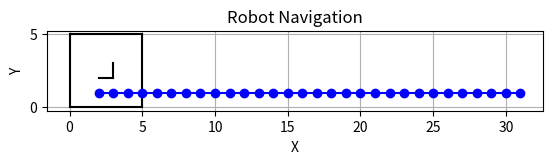

The script that saved this image:
import math
import random
import matplotlib.pyplot as plt

class ProximitySensor:
    def __init__(self, angle, range_percent):
        self.angle = angle  # Angle relative to robot's heading
        self.range = range_percent  # Range as a percentage of square length

    def detect_obstacle(self, robot_position, robot_heading, walls):
        # Calculate sensor's position relative to robot's position and heading
        # Adjust angle based on robot's heading
        adjusted_angle = self.angle + robot_heading
        sensor_x = robot_position[0] + math.cos(math.radians(adjusted_angle))
        sensor_y = robot_position[1] + math.sin(math.radians(adjusted_angle))

        # Check for obstacles within sensor's range
        for wall in walls:
            if self.is_within_range(robot_position, (sensor_x, sensor_y), wall):
                distance = self.calculate_distance(robot_position, (sensor_x, sensor_y), wall)
                return 1 - (distance / self.range)

        return 0  # No obstacle detected within range

    def is_within_range(self, robot_position, sensor_position, wall):
        # Check if the sensor's beam intersects with the wall
        # This could be done using ray tracing or other methods
        # For simplicity, we'll use a simple distance check
        distance_to_wall = math.sqrt((sensor_position[0] - wall[0]) ** 2 + (sensor_position[1] - wall[1]) ** 2)
        return distance_to_wall <= self.range

    def calculate_distance(self, robot_position, sensor_position, wall):
        # Calculate the distance between the sensor and the wall
        return math.sqrt((sensor_position[0] - wall[0]) ** 2 + (sensor_position[1] - wall[1]) ** 2)


class RobotController:
    def __init__(self, sensors):
        self.sensors = sensors
        self.path = []  # to store the robot's path

    def navigate(self, robot_position, robot_heading, walls):
        # Read sensor values
        sensor_values = [sensor.detect_obstacle(robot_position, robot_heading, walls) for sensor in self.sensors]

        # Rule-based navigation
        if sensor_values[0] > 0.5:  # Obstacle detected on the left
            robot_heading -= 45  # Turn left
        elif sensor_values[2] > 0.5:  # Obstacle detected on the right
            robot_heading += 45  # Turn right

        # Move the robot forward
        robot_position = self.move_forward(robot_position, robot_heading)
        self.path.append(robot_position)  # add the new position to the path

        return robot_position, robot_heading

    def move_forward(self, position, heading):
        # Move the robot one step forward based on its current heading
        new_x = position[0] + math.cos(math.radians(heading))
        new_y = position[1] + math.sin(math.radians(heading))
        return new_x, new_y


def plot_environment(walls, path):
    fig, ax = plt.subplots()

    # Plot walls
    for wall in walls:
        ax.plot([wall[0], wall[2]], [wall[1], wall[3]], color='black')

    # Plot robot's path
    path_x = [point[0] for point in path]
    path_y = [point[1] for point in path]
    ax.plot(path_x, path_y, color='blue', marker='o')

    ax.set_aspect('equal')
    plt.xlabel('X')
    plt.ylabel('Y')
    plt.title('Robot Navigation')
    plt.grid(True)
    plt.show()  # Show the plot


# Define walls as (x1, y1, x2, y2) coordinates
walls = [(0, 0, 5, 0), (5, 0, 5, 5), (5, 5, 0, 5), (0, 5, 0, 0), (2, 2, 3, 2), (3, 3, 3, 2)]
robot_heading_list = [0, 1, 2, 3]

# Initialize robot position and heading
robot_position = (1, 1)
robot_heading = 0

# Initialize proximity sensors
sensor_left = ProximitySensor(angle=-45, range_percent=0.15)
sensor_front = ProximitySensor(angle=0, range_percent=0.15)
sensor_right = ProximitySensor(angle=45, range_percent=0.15)

sensors = [sensor_left, sensor_front, sensor_right]

# Initialize robot controller
controller = RobotController(sensors)

# Test navigation
for _ in range(20):  # Increased the number of iterations for more steps
    robot_position, robot_heading = controller.navigate(robot_position, robot_heading, walls)

for _ in range(10):

    print("Robot Position:", robot_position)
    print("Robot Heading:", random.choice(robot_heading_list))

    robot_position, robot_heading = controller.navigate(robot_position, robot_heading, walls)


# Plot the environment
plot_environment(walls, controller.path)
